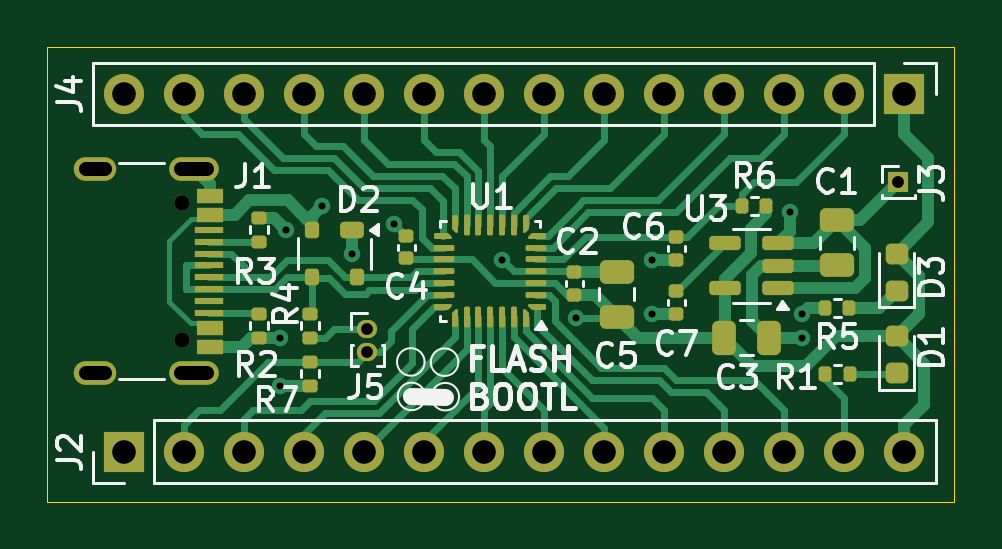
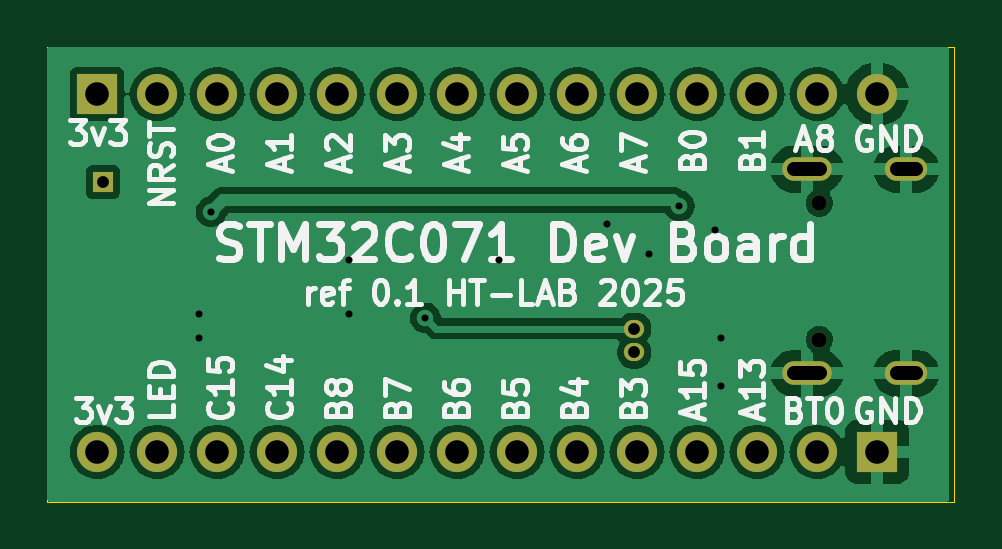
Circuit board: 11 layer files. Board 38.4 x 19.2 mm.
- bottom_copper: stm32c071devboard-B_Cu.gbr (63210 bytes)
- bottom_mask: stm32c071devboard-B_Mask.gbr (1695 bytes)
- paste: stm32c071devboard-B_Paste.gbr (460 bytes)
- bottom_silk: stm32c071devboard-B_Silkscreen.gbr (52207 bytes)
- outline: stm32c071devboard-Edge_Cuts.gbr (612 bytes)
- top_copper: stm32c071devboard-F_Cu.gbr (28894 bytes)
- top_mask: stm32c071devboard-F_Mask.gbr (9049 bytes)
- paste: stm32c071devboard-F_Paste.gbr (7831 bytes)
- top_silk: stm32c071devboard-F_Silkscreen.gbr (42693 bytes)
- drill: stm32c071devboard-NPTH.drl (363 bytes)
- drill: stm32c071devboard-PTH.drl (1337 bytes)

=== bottom_copper: stm32c071devboard-B_Cu.gbr (63210 bytes, source omitted) ===
=== bottom_mask: stm32c071devboard-B_Mask.gbr ===
%TF.GenerationSoftware,KiCad,Pcbnew,8.0.8*%
%TF.CreationDate,2025-02-10T14:02:50+00:00*%
%TF.ProjectId,stm32c071devboard,73746d33-3263-4303-9731-646576626f61,rev?*%
%TF.SameCoordinates,Original*%
%TF.FileFunction,Soldermask,Bot*%
%TF.FilePolarity,Negative*%
%FSLAX46Y46*%
G04 Gerber Fmt 4.6, Leading zero omitted, Abs format (unit mm)*
G04 Created by KiCad (PCBNEW 8.0.8) date 2025-02-10 14:02:50*
%MOMM*%
%LPD*%
G01*
G04 APERTURE LIST*
%ADD10C,0.650000*%
%ADD11O,2.100000X1.000000*%
%ADD12O,1.800000X1.000000*%
%ADD13O,0.860000X0.770000*%
%ADD14R,1.700000X1.700000*%
%ADD15O,1.700000X1.700000*%
%ADD16R,0.850000X0.850000*%
G04 APERTURE END LIST*
D10*
%TO.C,J1*%
X85255000Y-62110000D03*
X85255000Y-67890000D03*
D11*
X85775000Y-60680000D03*
D12*
X81575000Y-60680000D03*
D11*
X85775000Y-69320000D03*
D12*
X81575000Y-69320000D03*
%TD*%
D13*
%TO.C,J5*%
X93091000Y-67437000D03*
X93091000Y-68437000D03*
%TD*%
D14*
%TO.C,J2*%
X82804000Y-72644000D03*
D15*
X85344000Y-72644000D03*
X87884000Y-72644000D03*
X90424000Y-72644000D03*
X92964000Y-72644000D03*
X95504000Y-72644000D03*
X98044000Y-72644000D03*
X100584000Y-72644000D03*
X103124000Y-72644000D03*
X105664000Y-72644000D03*
X108204000Y-72644000D03*
X110744000Y-72644000D03*
X113284000Y-72644000D03*
X115824000Y-72644000D03*
%TD*%
D14*
%TO.C,J4*%
X115824000Y-57500000D03*
D15*
X113284000Y-57500000D03*
X110744000Y-57500000D03*
X108204000Y-57500000D03*
X105664000Y-57500000D03*
X103124000Y-57500000D03*
X100584000Y-57500000D03*
X98044000Y-57500000D03*
X95504000Y-57500000D03*
X92964000Y-57500000D03*
X90424000Y-57500000D03*
X87884000Y-57500000D03*
X85344000Y-57500000D03*
X82804000Y-57500000D03*
%TD*%
D16*
%TO.C,J3*%
X115570000Y-61214000D03*
%TD*%
M02*

=== paste: stm32c071devboard-B_Paste.gbr ===
%TF.GenerationSoftware,KiCad,Pcbnew,8.0.8*%
%TF.CreationDate,2025-02-10T14:02:50+00:00*%
%TF.ProjectId,stm32c071devboard,73746d33-3263-4303-9731-646576626f61,rev?*%
%TF.SameCoordinates,Original*%
%TF.FileFunction,Paste,Bot*%
%TF.FilePolarity,Positive*%
%FSLAX46Y46*%
G04 Gerber Fmt 4.6, Leading zero omitted, Abs format (unit mm)*
G04 Created by KiCad (PCBNEW 8.0.8) date 2025-02-10 14:02:50*
%MOMM*%
%LPD*%
G01*
G04 APERTURE LIST*
G04 APERTURE END LIST*
M02*

=== bottom_silk: stm32c071devboard-B_Silkscreen.gbr (52207 bytes, source omitted) ===
=== outline: stm32c071devboard-Edge_Cuts.gbr ===
%TF.GenerationSoftware,KiCad,Pcbnew,8.0.8*%
%TF.CreationDate,2025-02-10T14:02:50+00:00*%
%TF.ProjectId,stm32c071devboard,73746d33-3263-4303-9731-646576626f61,rev?*%
%TF.SameCoordinates,Original*%
%TF.FileFunction,Profile,NP*%
%FSLAX46Y46*%
G04 Gerber Fmt 4.6, Leading zero omitted, Abs format (unit mm)*
G04 Created by KiCad (PCBNEW 8.0.8) date 2025-02-10 14:02:50*
%MOMM*%
%LPD*%
G01*
G04 APERTURE LIST*
%TA.AperFunction,Profile*%
%ADD10C,0.050000*%
%TD*%
G04 APERTURE END LIST*
D10*
X79539000Y-55500000D02*
X117950000Y-55500000D01*
X117950000Y-74750000D01*
X79539000Y-74750000D01*
X79539000Y-55500000D01*
M02*

=== top_copper: stm32c071devboard-F_Cu.gbr (28894 bytes, source omitted) ===
=== top_mask: stm32c071devboard-F_Mask.gbr (9049 bytes, source omitted) ===
=== paste: stm32c071devboard-F_Paste.gbr (7831 bytes, source omitted) ===
=== top_silk: stm32c071devboard-F_Silkscreen.gbr (42693 bytes, source omitted) ===
=== drill: stm32c071devboard-NPTH.drl ===
M48
; DRILL file {KiCad 8.0.8} date 2025-02-10T14:00:58+0000
; FORMAT={-:-/ absolute / metric / decimal}
; #@! TF.CreationDate,2025-02-10T14:00:58+00:00
; #@! TF.GenerationSoftware,Kicad,Pcbnew,8.0.8
; #@! TF.FileFunction,NonPlated,1,2,NPTH
FMAT,2
METRIC
; #@! TA.AperFunction,NonPlated,NPTH,ComponentDrill
T1C0.650
%
G90
G05
T1
X85.255Y-62.11
X85.255Y-67.89
M30

=== drill: stm32c071devboard-PTH.drl ===
M48
; DRILL file {KiCad 8.0.8} date 2025-02-10T14:00:58+0000
; FORMAT={-:-/ absolute / metric / decimal}
; #@! TF.CreationDate,2025-02-10T14:00:58+00:00
; #@! TF.GenerationSoftware,Kicad,Pcbnew,8.0.8
; #@! TF.FileFunction,Plated,1,2,PTH
FMAT,2
METRIC
; #@! TA.AperFunction,Plated,PTH,ViaDrill
T1C0.300
; #@! TA.AperFunction,Plated,PTH,ComponentDrill
T2C0.500
; #@! TA.AperFunction,Plated,PTH,ComponentDrill
T3C0.600
; #@! TA.AperFunction,Plated,PTH,ComponentDrill
T4C1.000
%
G90
G05
T1
X89.408Y-67.818
X89.41Y-69.843
X89.662Y-63.246
X91.186Y-62.23
X92.456Y-64.262
X94.234Y-62.992
X98.806Y-64.516
X101.933Y-66.977
X105.156Y-64.516
X105.156Y-66.802
X110.998Y-62.484
X111.506Y-66.802
X111.506Y-67.818
T2
X93.091Y-67.437
X93.091Y-68.437
X115.57Y-61.214
T4
X82.804Y-57.5
X82.804Y-72.644
X85.344Y-57.5
X85.344Y-72.644
X87.884Y-57.5
X87.884Y-72.644
X90.424Y-57.5
X90.424Y-72.644
X92.964Y-57.5
X92.964Y-72.644
X95.504Y-57.5
X95.504Y-72.644
X98.044Y-57.5
X98.044Y-72.644
X100.584Y-57.5
X100.584Y-72.644
X103.124Y-57.5
X103.124Y-72.644
X105.664Y-57.5
X105.664Y-72.644
X108.204Y-57.5
X108.204Y-72.644
X110.744Y-57.5
X110.744Y-72.644
X113.284Y-57.5
X113.284Y-72.644
X115.824Y-57.5
X115.824Y-72.644
T3
X81.975Y-60.68G85X81.175Y-60.68
G05
X81.975Y-69.32G85X81.175Y-69.32
G05
X86.325Y-60.68G85X85.225Y-60.68
G05
X86.325Y-69.32G85X85.225Y-69.32
G05
M30

